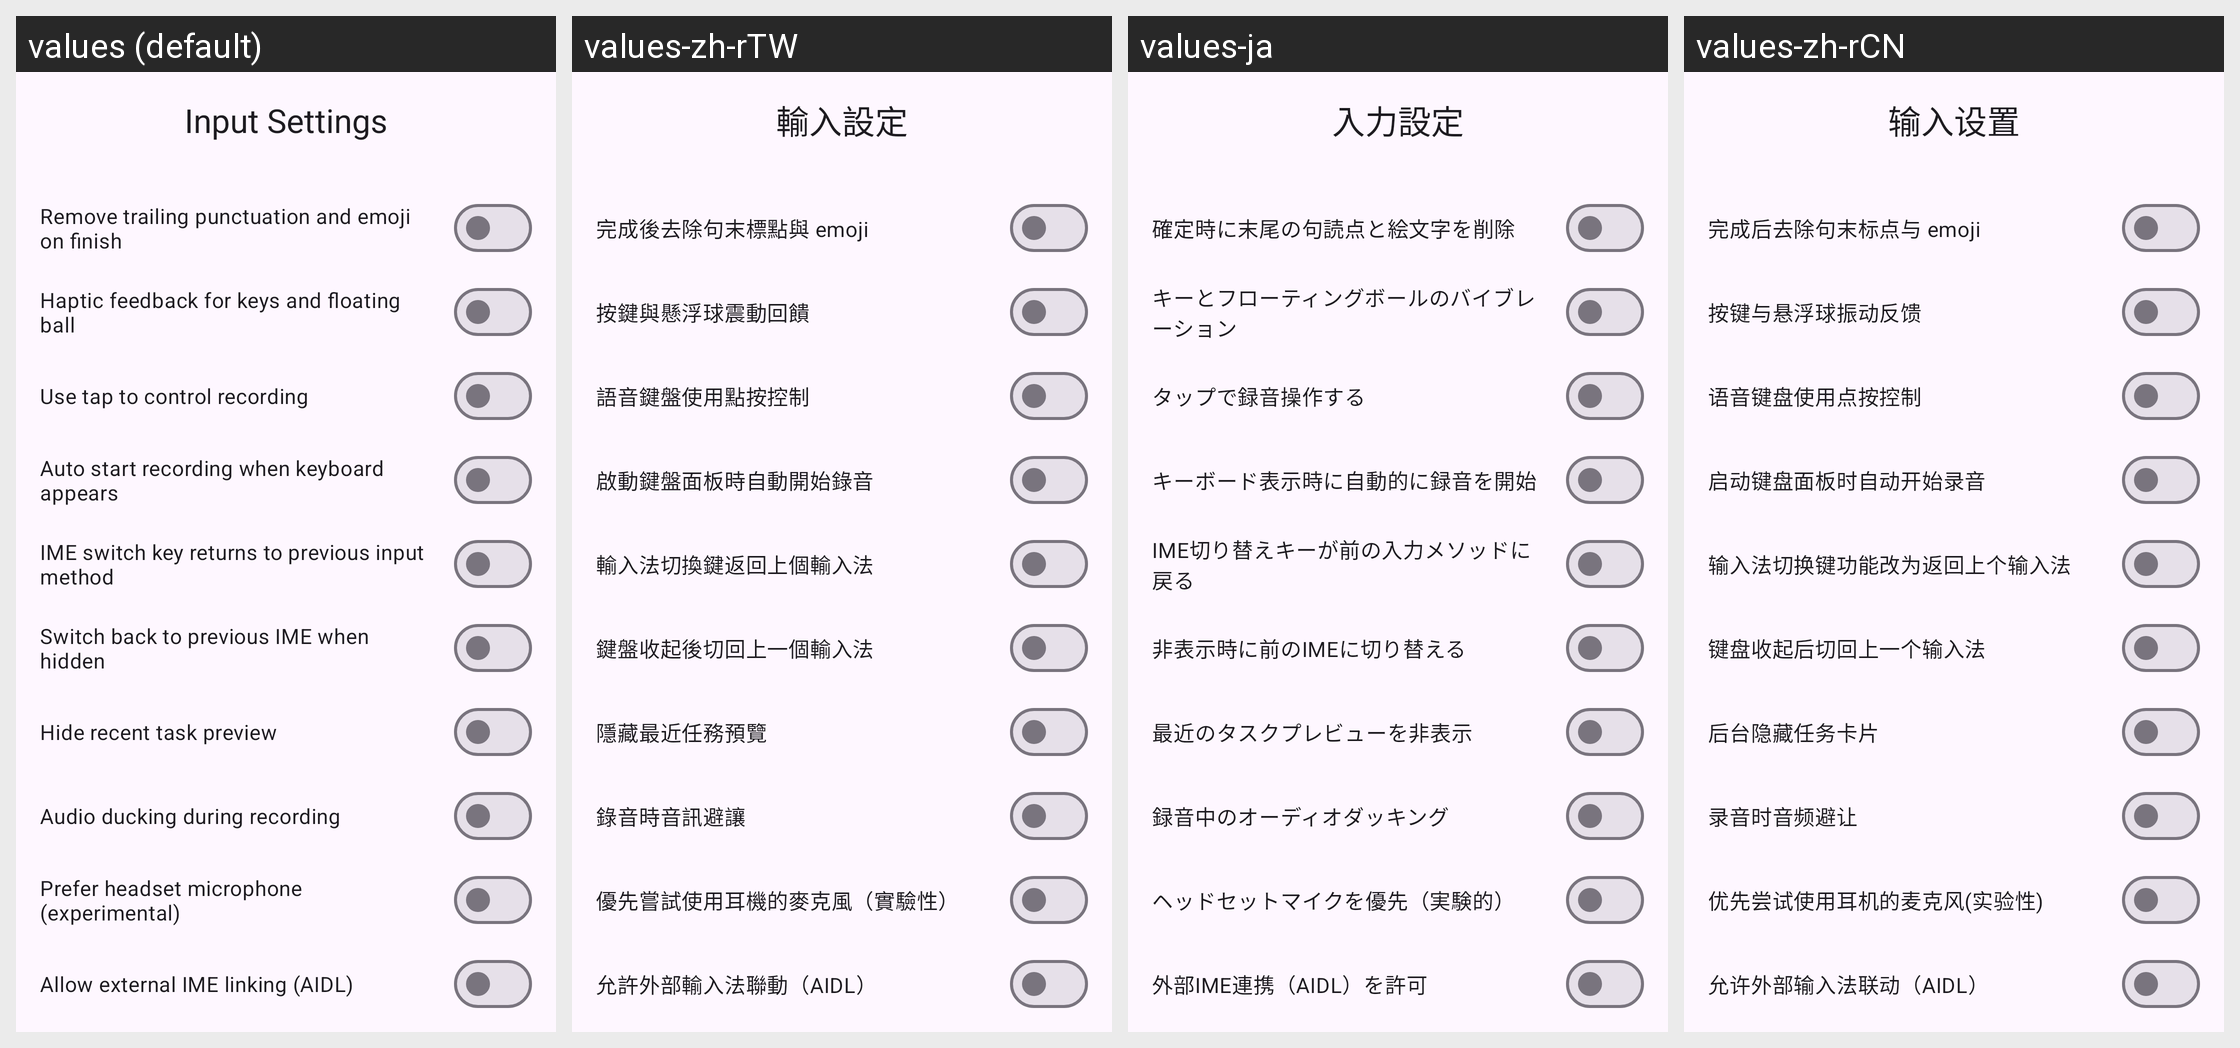

Here is an Android app screen in its default locale and in the app's own translations. Write out the translated-string differences for the strings that appear on this screen.
Android screen res/layout/activity_input_settings.xml rendered under 4 locales, left to right: values (default), values-zh-rTW, values-ja, values-zh-rCN. Device: Nexus 5 (rendered at 1080×1920; each locale shown at half size, 540×960, under a caption strip naming it); theme Theme.ASRKeyboard.
Other locales in the repository, not shown: values-en.
Strings drawn on this screen, with the default value and each locale's value (text and hints the layout hard-codes, and strings that could not be matched under every locale, appear in the picture but are not listed):

title_input_settings
  values: Input Settings
  values-zh-rTW: 輸入設定
  values-ja: 入力設定
  values-zh-rCN: 输入设置

label_trim_trailing_punct
  values: Remove trailing punctuation and emoji on finish
  values-zh-rTW: 完成後去除句末標點與 emoji
  values-ja: 確定時に末尾の句読点と絵文字を削除
  values-zh-rCN: 完成后去除句末标点与 emoji

label_mic_haptic
  values: Haptic feedback for keys and floating ball
  values-zh-rTW: 按鍵與懸浮球震動回饋
  values-ja: キーとフローティングボールのバイブレーション
  values-zh-rCN: 按键与悬浮球振动反馈

label_mic_tap_toggle
  values: Use tap to control recording
  values-zh-rTW: 語音鍵盤使用點按控制
  values-ja: タップで録音操作する
  values-zh-rCN: 语音键盘使用点按控制

label_auto_start_recording_on_show
  values: Auto start recording when keyboard appears
  values-zh-rTW: 啟動鍵盤面板時自動開始錄音
  values-ja: キーボード表示時に自動的に録音を開始
  values-zh-rCN: 启动键盘面板时自动开始录音

label_fcitx5_return_on_switcher
  values: IME switch key returns to previous input method
  values-zh-rTW: 輸入法切換鍵返回上個輸入法
  values-ja: IME切り替えキーが前の入力メソッドに戻る
  values-zh-rCN: 输入法切换键功能改为返回上个输入法

label_return_prev_ime_on_hide
  values: Switch back to previous IME when hidden
  values-zh-rTW: 鍵盤收起後切回上一個輸入法
  values-ja: 非表示時に前のIMEに切り替える
  values-zh-rCN: 键盘收起后切回上一个输入法

label_hide_recent_task_card
  values: Hide recent task preview
  values-zh-rTW: 隱藏最近任務預覽
  values-ja: 最近のタスクプレビューを非表示
  values-zh-rCN: 后台隐藏任务卡片

label_audio_ducking_on_record
  values: Audio ducking during recording
  values-zh-rTW: 錄音時音訊避讓
  values-ja: 録音中のオーディオダッキング
  values-zh-rCN: 录音时音频避让

label_headset_mic_priority
  values: Prefer headset microphone (experimental)
  values-zh-rTW: 優先嘗試使用耳機的麥克風（實驗性）
  values-ja: ヘッドセットマイクを優先（実験的）
  values-zh-rCN: 优先尝试使用耳机的麦克风(实验性)

label_external_ime_link_aidl
  values: Allow external IME linking (AIDL)
  values-zh-rTW: 允許外部輸入法聯動（AIDL）
  values-ja: 外部IME連携（AIDL）を許可
  values-zh-rCN: 允许外部输入法联动（AIDL）
